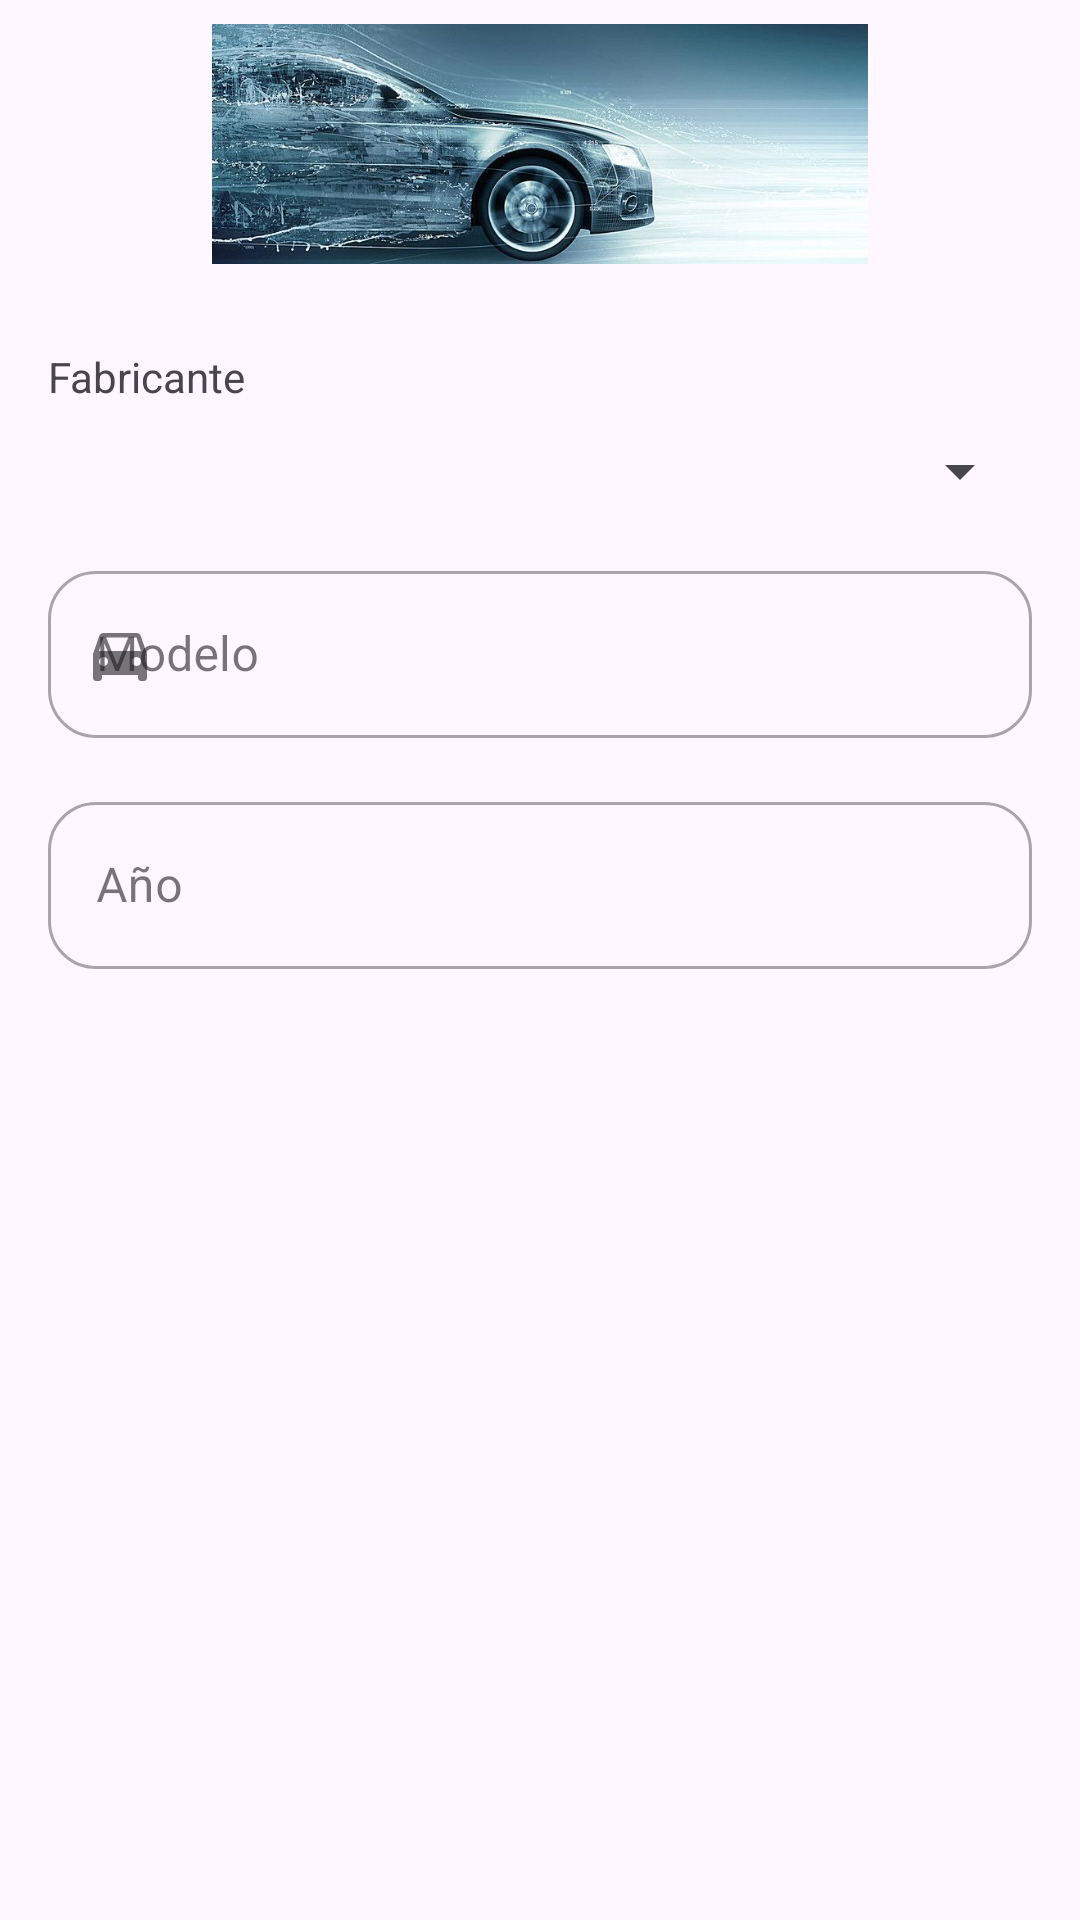

Reconstruct the res/layout file that produces this screen, plus the resources it refers to.
<!-- AndroidManifest.xml: application theme Theme.Modulo6Practica1 -->
<!-- res/layout/car_dialog.xml -->
<?xml version="1.0" encoding="utf-8"?>
<LinearLayout xmlns:android="http://schemas.android.com/apk/res/android"
    xmlns:app="http://schemas.android.com/apk/res-auto"
    android:layout_width="match_parent"
    android:layout_height="wrap_content"
    android:orientation="vertical">

    <ImageView
        android:id="@+id/ivHeader"
        android:layout_width="match_parent"
        android:layout_height="80dp"
        android:layout_marginTop="8dp"
        android:contentDescription="@string/header"
        android:scaleType="fitCenter"
        app:srcCompat="@drawable/banner" />

    <com.google.android.material.textfield.TextInputLayout
        android:id="@+id/tilDropdown"
        style="@style/Widget.MaterialComponents.TextInputLayout.OutlinedBox"
        android:layout_width="match_parent"
        android:layout_height="wrap_content"
        android:layout_marginStart="16dp"
        android:layout_marginTop="8dp"
        android:layout_marginEnd="16dp"
        android:layout_marginBottom="8dp"
        android:hint="@string/tiSelectOpt"
        app:boxBackgroundMode="outline"
        app:boxCornerRadiusBottomEnd="16dp"
        app:boxCornerRadiusBottomStart="16dp"
        app:boxCornerRadiusTopEnd="16dp"
        app:boxCornerRadiusTopStart="16dp">

        <TextView
            android:id="@+id/labelNacionalidad"
            android:text="@string/tvCarMaker"
            android:layout_marginTop="20dp"
            android:layout_marginBottom="10dp"
            android:layout_below="@id/ivHeader"
            android:layout_width="wrap_content"
            android:layout_height="wrap_content"/>

        <Spinner
            android:id="@+id/spMaker"
            android:layout_width="match_parent"
            android:layout_height="wrap_content"/>

    </com.google.android.material.textfield.TextInputLayout>


    <com.google.android.material.textfield.TextInputLayout
        android:id="@+id/tilModel"
        style="@style/Widget.MaterialComponents.TextInputLayout.OutlinedBox"
        android:layout_width="match_parent"
        android:layout_height="wrap_content"
        android:layout_marginStart="16dp"
        android:layout_marginTop="8dp"
        android:layout_marginEnd="16dp"
        android:layout_marginBottom="8dp"
        android:hint="@string/hintModelo"
        app:boxBackgroundMode="outline"
        app:boxCornerRadiusBottomEnd="16dp"
        app:boxCornerRadiusBottomStart="16dp"
        app:boxCornerRadiusTopEnd="16dp"
        app:boxCornerRadiusTopStart="16dp"
        app:startIconDrawable="@drawable/car">

        <com.google.android.material.textfield.TextInputEditText
            android:id="@+id/tietModel"
            android:layout_width="match_parent"
            android:layout_height="wrap_content"
            android:imeOptions="actionDone"
            android:inputType="text"
            android:maxLines="1">

        </com.google.android.material.textfield.TextInputEditText>

    </com.google.android.material.textfield.TextInputLayout>

    <com.google.android.material.textfield.TextInputLayout
        android:id="@+id/tilYear"
        style="@style/Widget.MaterialComponents.TextInputLayout.OutlinedBox"
        android:layout_width="match_parent"
        android:layout_height="wrap_content"
        android:layout_marginStart="16dp"
        android:layout_marginTop="8dp"
        android:layout_marginEnd="16dp"
        android:layout_marginBottom="8dp"
        android:hint="@string/hintYear"
        app:boxBackgroundMode="outline"
        app:boxCornerRadiusBottomEnd="16dp"
        app:boxCornerRadiusBottomStart="16dp"
        app:boxCornerRadiusTopEnd="16dp"
        app:boxCornerRadiusTopStart="16dp"
        app:startIconDrawable="@drawable/year">

        <com.google.android.material.textfield.TextInputEditText
            android:id="@+id/tietYear"
            android:layout_width="match_parent"
            android:layout_height="wrap_content"
            android:imeOptions="actionDone"
            android:inputType="number"
            android:maxLines="1">

        </com.google.android.material.textfield.TextInputEditText>

    </com.google.android.material.textfield.TextInputLayout>



</LinearLayout>
<!-- resources referenced by this layout -->
<resources>
  <!-- drawable banner: jpeg bitmap (drawable, 55215 bytes) -->
  <!-- drawable car (drawable) -->
  <vector xmlns:android="http://schemas.android.com/apk/res/android" android:height="24dp" android:tint="#000000" android:viewportHeight="24" android:viewportWidth="24" android:width="24dp">
  
      <path android:fillColor="@android:color/white" android:pathData="M18.92,6.01C18.72,5.42 18.16,5 17.5,5h-11c-0.66,0 -1.21,0.42 -1.42,1.01L3,12v8c0,0.55 0.45,1 1,1h1c0.55,0 1,-0.45 1,-1v-1h12v1c0,0.55 0.45,1 1,1h1c0.55,0 1,-0.45 1,-1v-8l-2.08,-5.99zM6.5,16c-0.83,0 -1.5,-0.67 -1.5,-1.5S5.67,13 6.5,13s1.5,0.67 1.5,1.5S7.33,16 6.5,16zM17.5,16c-0.83,0 -1.5,-0.67 -1.5,-1.5s0.67,-1.5 1.5,-1.5 1.5,0.67 1.5,1.5 -0.67,1.5 -1.5,1.5zM5,11l1.5,-4.5h11L19,11L5,11z"/>
      
  </vector>
  <string name="header">Header</string>
  <string name="hintModelo">Modelo</string>
  <string name="hintYear">Año</string>
  <string name="tiSelectOpt">Seleccionar opción</string>
  <string name="tvCarMaker">Fabricante</string>
  <style name="Theme.Modulo6Practica1" parent="Base.Theme.Modulo6Practica1" />
  <style name="Base.Theme.Modulo6Practica1" parent="Theme.Material3.DayNight.NoActionBar">
          
          
          <item name="android:colorPrimaryDark">#A60808</item>
      </style>
</resources>
